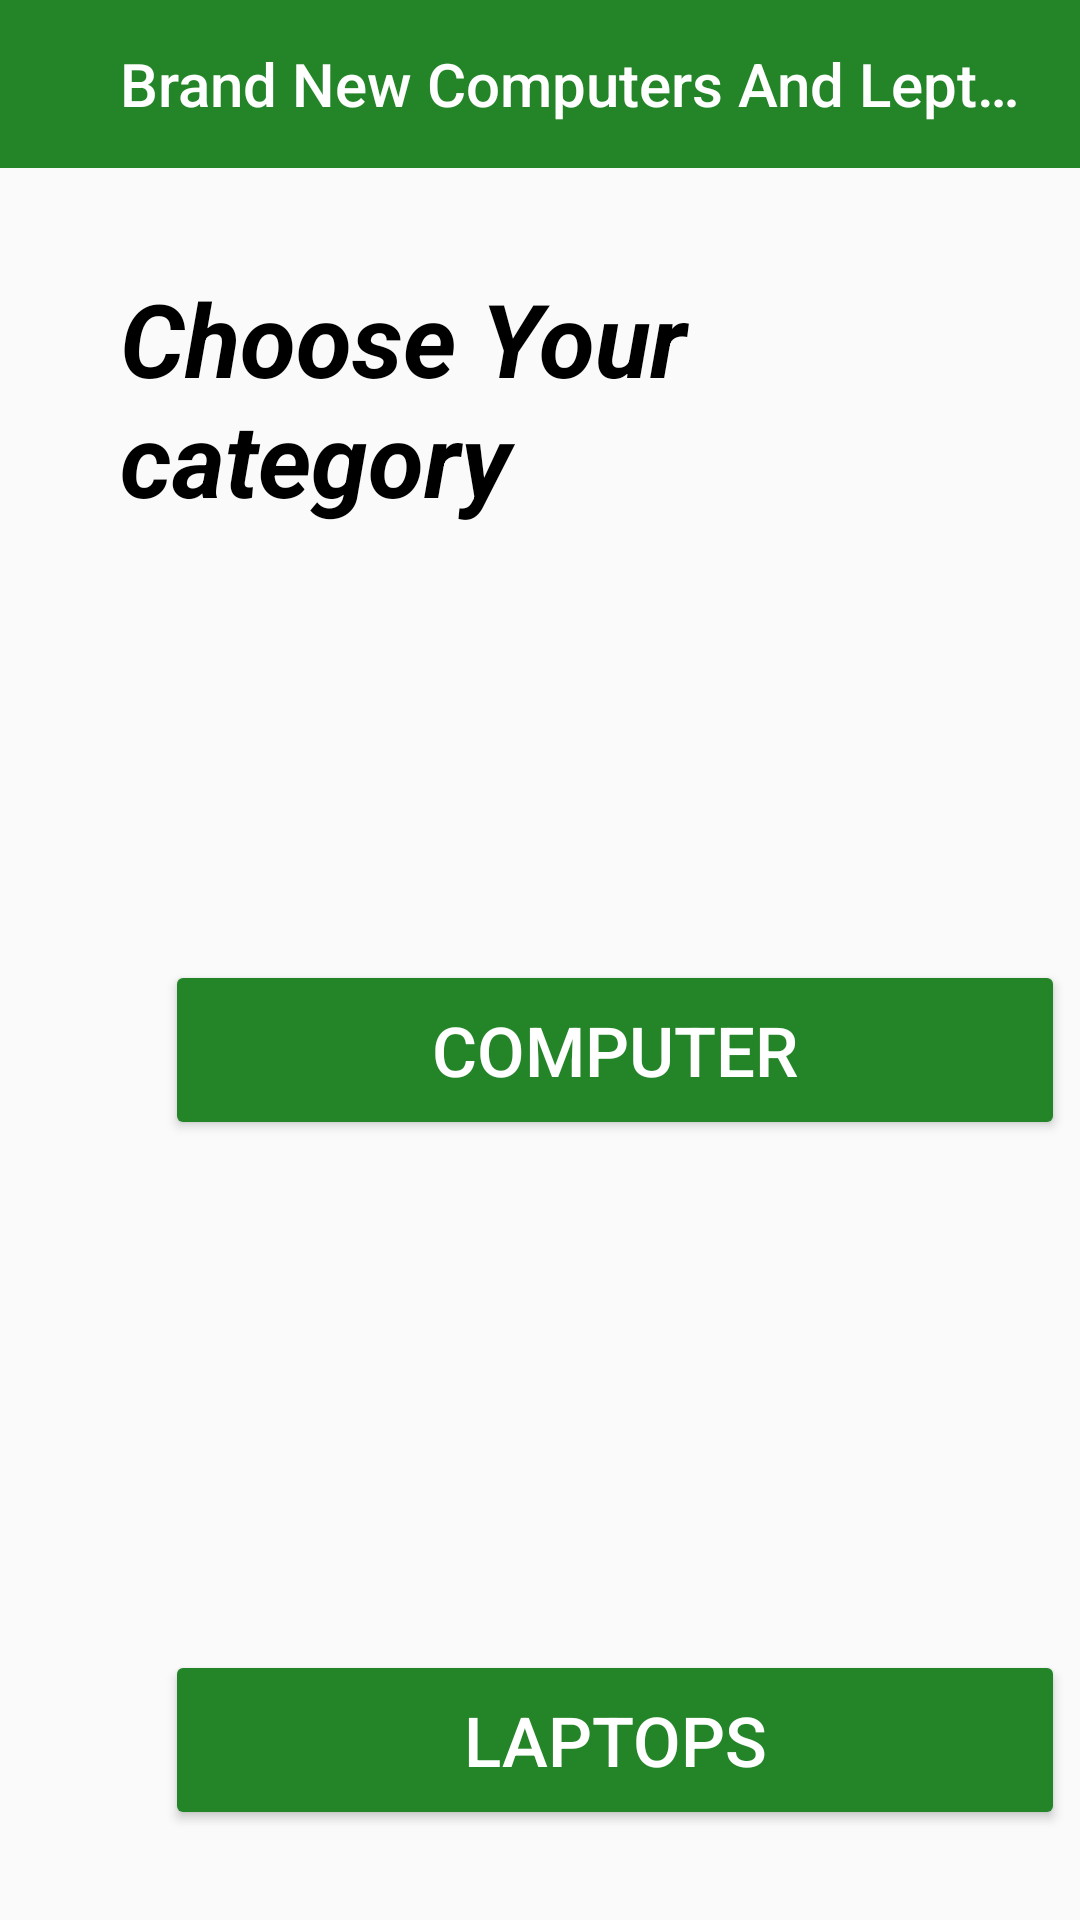

This screen was rendered from an Android layout file. Write that file and the resources it references.
<!-- AndroidManifest.xml: application theme Theme.MAD_Project_2021 -->
<!-- res/layout/activity_admin_brand_new.xml -->
<?xml version="1.0" encoding="utf-8"?>
<RelativeLayout xmlns:android="http://schemas.android.com/apk/res/android"
    xmlns:app="http://schemas.android.com/apk/res-auto"
    xmlns:tools="http://schemas.android.com/tools"
    android:layout_width="match_parent"
    android:layout_height="match_parent"
    tools:context=".IT20426958.Admin_Brand_New">

    <androidx.appcompat.widget.Toolbar
        android:id="@+id/appname"
        android:layout_width="match_parent"
        android:layout_height="56dp"
        android:background="@color/green"
        android:theme="@style/ThemeOverlay.AppCompat.Dark.ActionBar"
        app:layout_constraintStart_toStartOf="parent"
        app:layout_constraintTop_toTopOf="parent"
        app:logo="@drawable/ic_baseline_computer_24"
        app:title="Brand New Computers And Leptops"
        app:titleMarginStart="40dp" />

    <TextView
        android:id="@+id/cat_category"
        android:layout_width="wrap_content"
        android:layout_height="wrap_content"
        android:layout_marginStart="40dp"
        android:layout_marginTop="90dp"
        android:text="@string/cat_category"
        android:textColor="#000000"
        android:textSize="34sp"
        android:textStyle="bold|italic"
        tools:layout_editor_absoluteX="47dp"
        tools:layout_editor_absoluteY="187dp" />

    <Button
        android:id="@+id/b_com"
        android:layout_width="300dp"
        android:layout_height="60dp"
        android:layout_marginStart="55dp"
        android:layout_marginTop="320dp"
        android:text="@string/cat_com"
        android:textColor="@color/white"
        android:textSize="23sp"
        app:backgroundTint="@color/green"
        tools:layout_editor_absoluteX="87dp"
        tools:layout_editor_absoluteY="412dp" />

    <Button
        android:id="@+id/b_lap"
        android:layout_width="300dp"
        android:layout_height="60dp"
        android:layout_marginStart="55dp"
        android:layout_marginTop="550dp"
        android:text="@string/cat_lap"
        android:textColor="@color/white"
        android:textSize="23sp"
        app:backgroundTint="@color/green"
        tools:layout_editor_absoluteX="100dp"
        tools:layout_editor_absoluteY="636dp" />

</RelativeLayout>
<!-- resources referenced by this layout -->
<resources>
  <color name="green">#248528</color>
  <color name="white">#FFFFFFFF</color>
  <string name="cat_category">Choose Your category</string>
  <string name="cat_com">COMPUTER</string>
  <string name="cat_lap">LAPTOPS</string>
  <style name="Theme.MAD_Project_2021" parent="Theme.AppCompat.Light.NoActionBar">
          
          <item name="colorPrimary">@color/purple_500</item>
          <item name="colorPrimaryDark">@color/purple_700</item>
          <item name="colorAccent">@color/teal_200</item>
          
      </style>
  <color name="purple_500">#FF6200EE</color>
  <color name="purple_700">#000000</color>
  <color name="teal_200">#FF03DAC5</color>
</resources>
